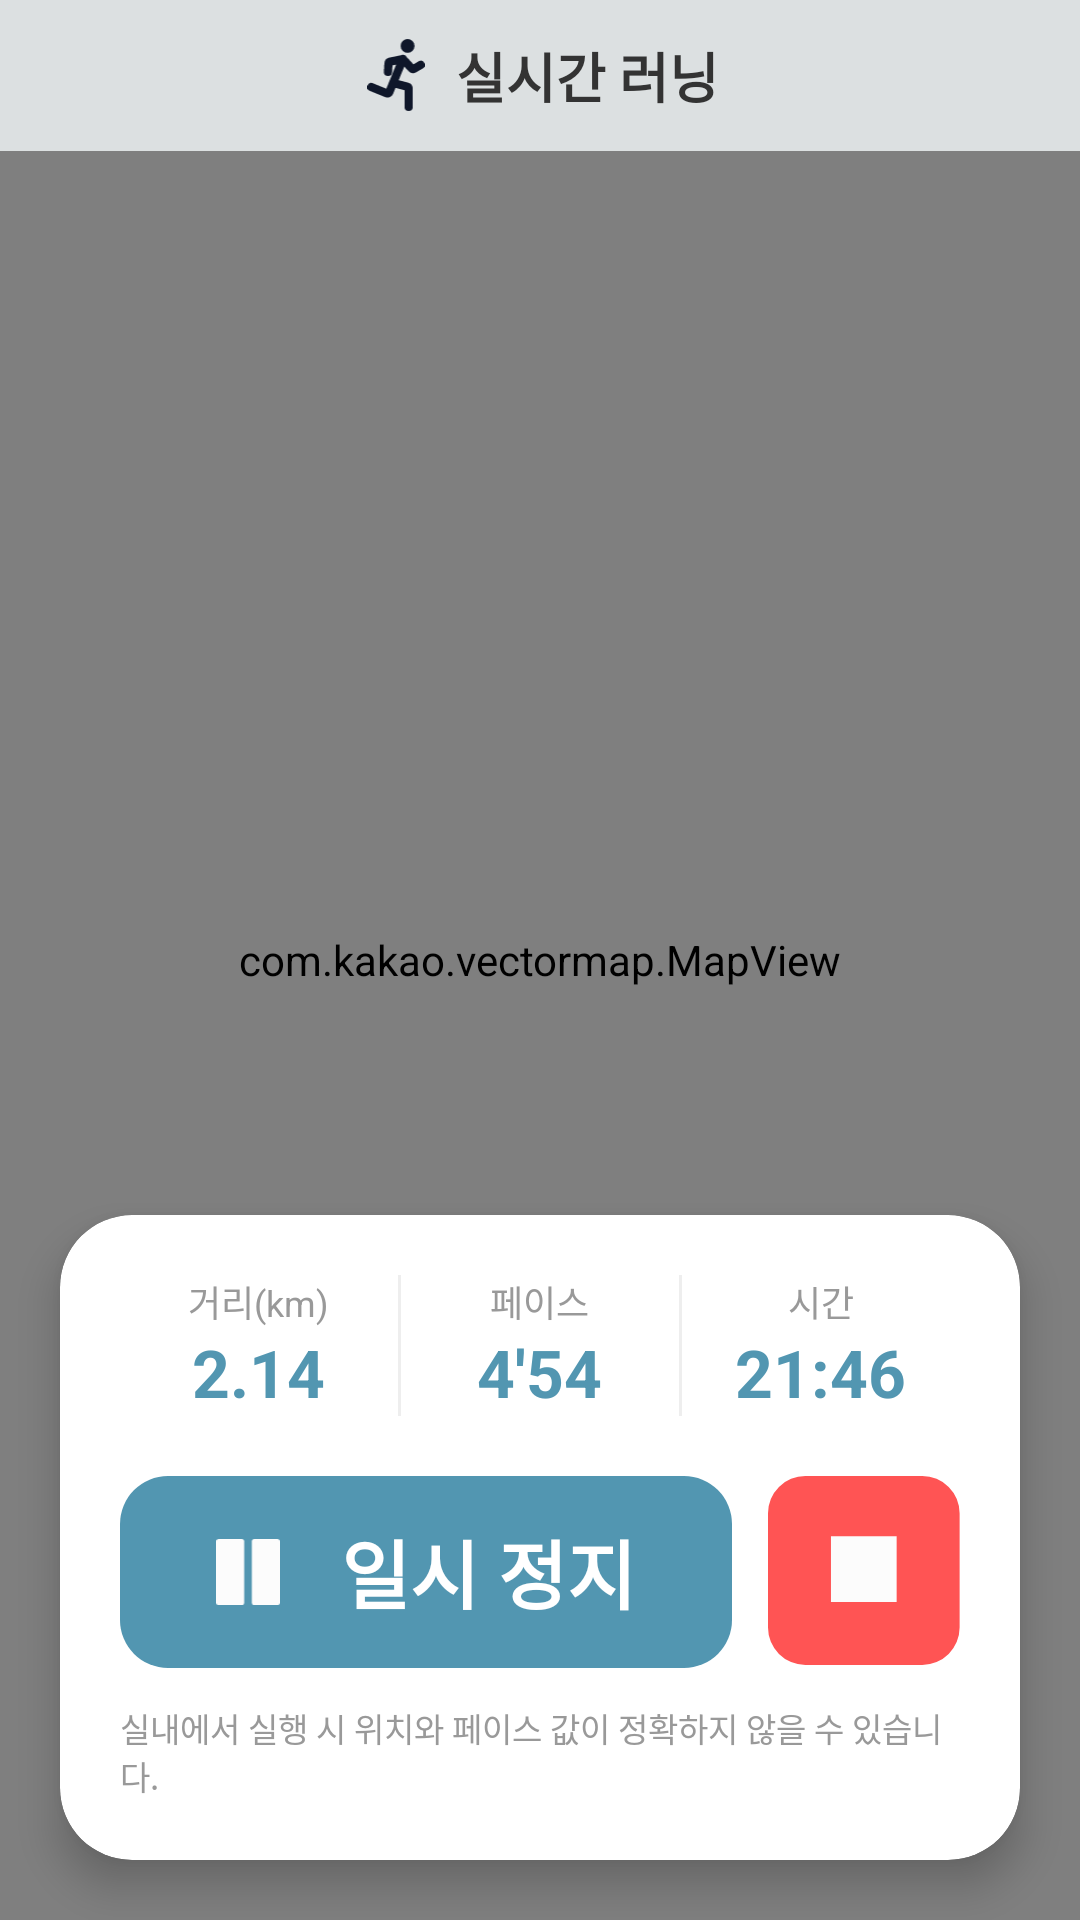

Layout XML and referenced resources for this Android screen:
<!-- AndroidManifest.xml: application theme Theme.BinGo -->
<!-- res/layout/fragment_running.xml -->
<?xml version="1.0" encoding="utf-8"?>
<androidx.constraintlayout.widget.ConstraintLayout xmlns:android="http://schemas.android.com/apk/res/android"
    xmlns:app="http://schemas.android.com/apk/res-auto"
    android:layout_width="match_parent"
    android:layout_height="match_parent">

    
    <com.kakao.vectormap.MapView
        android:id="@+id/map_view"
        android:layout_width="match_parent"
        android:layout_height="match_parent" />

    
    <LinearLayout
        android:id="@+id/layout_top_bar"
        android:layout_width="match_parent"
        android:layout_height="wrap_content"
        android:background="#CCF4F9FB"
        android:gravity="center"
        android:orientation="horizontal"
        android:padding="12dp"
        app:layout_constraintTop_toTopOf="parent">

        <ImageView
            android:layout_width="24dp"
            android:layout_height="24dp"
            android:src="@drawable/ic_running_black" />

        <TextView
            android:layout_width="wrap_content"
            android:layout_height="wrap_content"
            android:layout_marginStart="8dp"
            android:text="실시간 러닝"
            android:textColor="#333333"
            android:textSize="18sp"
            android:textStyle="bold" />
    </LinearLayout>

    <com.google.android.material.card.MaterialCardView
        android:id="@+id/card_running_stats"
        android:layout_width="match_parent"
        android:layout_height="wrap_content"
        android:layout_margin="20dp"
        app:cardCornerRadius="24dp"
        app:cardElevation="8dp"
        app:layout_constraintBottom_toBottomOf="parent">

        
        <LinearLayout
            android:layout_width="match_parent"
            android:layout_height="wrap_content"
            android:orientation="vertical"
            android:padding="20dp">

            <LinearLayout
                android:layout_width="match_parent"
                android:layout_height="wrap_content"
                android:baselineAligned="false"
                android:orientation="horizontal">

                
                <LinearLayout
                    android:layout_width="0dp"
                    android:layout_height="wrap_content"
                    android:layout_weight="1"
                    android:gravity="center"
                    android:orientation="vertical">
                    <TextView
                        android:layout_width="wrap_content"
                        android:layout_height="wrap_content"
                        android:text="거리(km)"
                        android:textColor="#999999"
                        android:textSize="12sp" />
                    <TextView
                        android:id="@+id/tv_distance"
                        android:layout_width="wrap_content"
                        android:layout_height="wrap_content"
                        android:text="2.14"
                        android:textColor="#5296B1"
                        android:textSize="22sp"
                        android:textStyle="bold" />
                </LinearLayout>

                <View
                    android:layout_width="1dp"
                    android:layout_height="match_parent"
                    android:background="#EEEEEE" />

                
                <LinearLayout
                    android:layout_width="0dp"
                    android:layout_height="wrap_content"
                    android:layout_weight="1"
                    android:gravity="center"
                    android:orientation="vertical">
                    <TextView
                        android:layout_width="wrap_content"
                        android:layout_height="wrap_content"
                        android:text="페이스"
                        android:textColor="#999999"
                        android:textSize="12sp" />
                    <TextView
                        android:id="@+id/tv_pace"
                        android:layout_width="wrap_content"
                        android:layout_height="wrap_content"
                        android:text="4'54"
                        android:textColor="#5296B1"
                        android:textSize="22sp"
                        android:textStyle="bold" />
                </LinearLayout>

                <View
                    android:layout_width="1dp"
                    android:layout_height="match_parent"
                    android:background="#EEEEEE" />

                
                <LinearLayout
                    android:layout_width="0dp"
                    android:layout_height="wrap_content"
                    android:layout_weight="1"
                    android:gravity="center"
                    android:orientation="vertical">
                    <TextView
                        android:layout_width="wrap_content"
                        android:layout_height="wrap_content"
                        android:text="시간"
                        android:textColor="#999999"
                        android:textSize="12sp" />
                    <TextView
                        android:id="@+id/tv_time"
                        android:layout_width="wrap_content"
                        android:layout_height="wrap_content"
                        android:text="21:46"
                        android:textColor="#5296B1"
                        android:textSize="22sp"
                        android:textStyle="bold" />
                </LinearLayout>
            </LinearLayout>

            <LinearLayout
                android:layout_width="match_parent"
                android:layout_height="wrap_content"
                android:layout_marginTop="20dp"
                android:gravity="center"
                android:orientation="horizontal">


                
                <LinearLayout
                    android:id="@+id/btn_pause"
                    android:layout_width="0dp"
                    android:layout_height="64dp"
                    android:layout_weight="1"
                    android:background="@drawable/bg_btn_running_pause"
                    android:gravity="center"
                    android:orientation="horizontal"
                    android:paddingHorizontal="18dp"
                    android:clickable="true"
                    android:focusable="true">

                    <ImageView
                        android:id="@+id/iv_pause_icon"
                        android:layout_width="22dp"
                        android:layout_height="22dp"
                        android:src="@drawable/ic_pause_white" />

                    <TextView
                        android:id="@+id/tv_pause_text"
                        android:layout_width="wrap_content"
                        android:layout_height="wrap_content"
                        android:layout_marginStart="20dp"
                        android:text="일시 정지"
                        android:textColor="@android:color/white"
                        android:textSize="25sp"
                        android:textStyle="bold" />
                </LinearLayout>


                
                <androidx.appcompat.widget.AppCompatImageButton
                    android:id="@+id/btn_stop"
                    android:layout_width="64dp"
                    android:layout_height="64dp"
                    android:layout_marginStart="12dp"
                    android:background="@drawable/bg_btn_running_stop" />
            </LinearLayout>

            
            <TextView
                android:layout_width="wrap_content"
                android:layout_height="wrap_content"
                android:layout_gravity="center"
                android:layout_marginTop="12dp"
                android:text="실내에서 실행 시 위치와 페이스 값이 정확하지 않을 수 있습니다."
                android:textColor="#999999"
                android:textSize="11sp" />
        </LinearLayout>
    </com.google.android.material.card.MaterialCardView>

</androidx.constraintlayout.widget.ConstraintLayout>
<!-- resources referenced by this layout -->
<resources>
  <!-- drawable bg_btn_running_pause (drawable) -->
  <?xml version="1.0" encoding="utf-8"?>
  <shape xmlns:android="http://schemas.android.com/apk/res/android">
      <solid android:color="#5296B1" />
      <corners android:radius="16dp" />
  </shape>
  <!-- drawable bg_btn_running_stop (drawable) -->
  <vector xmlns:android="http://schemas.android.com/apk/res/android"
      android:width="36dp"
      android:height="36dp"
      android:viewportWidth="36"
      android:viewportHeight="36">
    <path
        android:pathData="M7,0L28.928,0A7,7 0,0 1,35.928 7L35.928,28.414A7,7 0,0 1,28.928 35.415L7,35.415A7,7 0,0 1,0 28.414L0,7A7,7 0,0 1,7 0z"
        android:fillColor="#FF5454"/>
    <path
        android:pathData="M11.805,11.292h12.318v12.318h-12.318z"
        android:fillColor="#FCFCFC"/>
  </vector>
  <!-- drawable ic_pause_white (drawable) -->
  <vector xmlns:android="http://schemas.android.com/apk/res/android"
      android:width="25dp"
      android:height="26dp"
      android:viewportWidth="25"
      android:viewportHeight="26">
    <path
        android:pathData="M1,0L10,0A1,1 0,0 1,11 1L11,25A1,1 0,0 1,10 26L1,26A1,1 0,0 1,0 25L0,1A1,1 0,0 1,1 0z"
        android:fillColor="#FCFCFC"/>
    <path
        android:pathData="M15,0L24,0A1,1 0,0 1,25 1L25,25A1,1 0,0 1,24 26L15,26A1,1 0,0 1,14 25L14,1A1,1 0,0 1,15 0z"
        android:fillColor="#FCFCFC"/>
  </vector>
  <!-- drawable ic_running_black (drawable) -->
  <vector xmlns:android="http://schemas.android.com/apk/res/android"
      android:width="28dp"
      android:height="35dp"
      android:viewportWidth="28"
      android:viewportHeight="35">
    <path
        android:pathData="M19.625,3.375m-3.375,0a3.375,3.375 0,1 1,6.75 0a3.375,3.375 0,1 1,-6.75 0"
        android:fillColor="#0F172A"/>
    <path
        android:pathData="M17.349,9.75L11.127,11.014C10.682,11.105 10.354,11.483 10.328,11.936L10.094,15.988M17.349,9.75L21.55,14.269C21.868,14.611 22.38,14.687 22.784,14.453L26,12.585M17.349,9.75L12.582,21.375M2,23.36L9.449,26.387C9.96,26.594 10.542,26.35 10.751,25.84L12.582,21.375M12.582,21.375L19.394,23.164C19.834,23.279 20.14,23.677 20.14,24.131V33"
        android:strokeLineJoin="round"
        android:strokeWidth="4"
        android:fillColor="#00000000"
        android:strokeColor="#0F172A"
        android:strokeLineCap="round"/>
  </vector>
  <style name="Theme.BinGo" parent="Theme.MaterialComponents.DayNight.NoActionBar">
          <item name="colorPrimary">@color/white</item>
          <item name="colorPrimaryVariant">@color/white</item>
          <item name="colorOnPrimary">@color/black</item> <item name="colorSecondary">@color/secondary</item>
          <item name="colorSecondaryVariant">@color/secondary_dark</item>
          <item name="colorOnSecondary">@color/black</item>
  
          <item name="android:statusBarColor">@color/white</item>
          <item name="android:windowLightStatusBar">true</item>
  
          <item name="android:windowTranslucentNavigation">false</item>
          <item name="android:windowDrawsSystemBarBackgrounds">true</item>
      </style>
  <color name="white">#FFFFFFFF</color>
  <color name="black">#FF000000</color>
  <color name="secondary">#FF9800</color>
  <color name="secondary_dark">#F57C00</color>
</resources>
